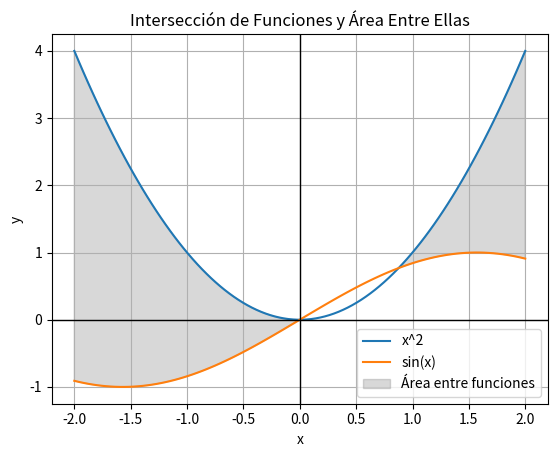
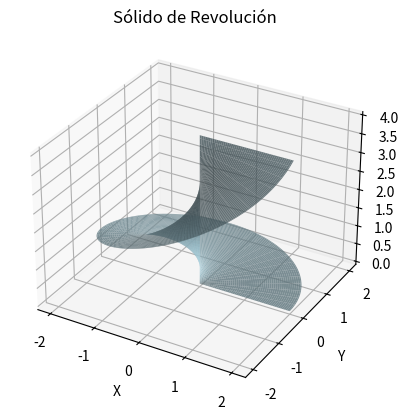

Generate these figures, in order, with matplotlib:

import numpy as np
import matplotlib.pyplot as plt

#funciones
def f(x):#funcion 1
    return x**2


def g(x):#funcion 2
    return np.sin(x)


valor_x = np.linspace(-2, 2, 100)# Crear valores x


# Calcular los valores y para cada función de prueba
valor_y1 = f(valor_x)
valor_y2 = g(valor_x)


# Graficar las funciones con matplotlib
plt.plot(valor_x, valor_y1, label='x^2')
plt.plot(valor_x, valor_y2, label='sin(x)')


# Rellenar el área entre las funciones
plt.fill_between(valor_x, valor_y1, valor_y2, where=(valor_y1 > valor_y2), color='gray', alpha=0.3, interpolate=True, label='Área entre funciones')
#configuración del gráfico(visual)
plt.xlabel('x')
plt.ylabel('y')
plt.axhline(0, color='black', linewidth=1)  # Línea horizontal del eje y 
plt.axvline(0, color='black', linewidth=1)  # Línea vertical del eje x en x=0

plt.legend()
plt.title('Intersección de Funciones y Área Entre Ellas')
plt.grid(True)#activa la grilla
plt.show()# muestra el gráfico

import numpy as np
import matplotlib.pyplot as plt
from mpl_toolkits.mplot3d import Axes3D

# Definir la función a graficar
def f(x):
    return x**2

# Generar datos para la función
x = np.linspace(0, 2, 100)
y = f(x)

# Generar datos para la rotación en 3D
theta = np.linspace(0, 2*np.pi, 100)
x_3d = np.outer(x, np.cos(theta))
y_3d = np.outer(x, np.sin(theta))
z_3d = np.outer(np.ones_like(x), y)

# Crear la figura y los ejes 3D
fig = plt.figure()
ax = fig.add_subplot(111, projection='3d')

# Graficar el sólido de revolución
ax.plot_surface(x_3d, y_3d, z_3d, color='lightblue', alpha=0.8)

# Etiquetas de los ejes
ax.set_xlabel('X')
ax.set_ylabel('Y')
ax.set_zlabel('Z')

# Título del gráfico
ax.set_title('Sólido de Revolución')

# Mostrar el gráfico
plt.show()



#_----
